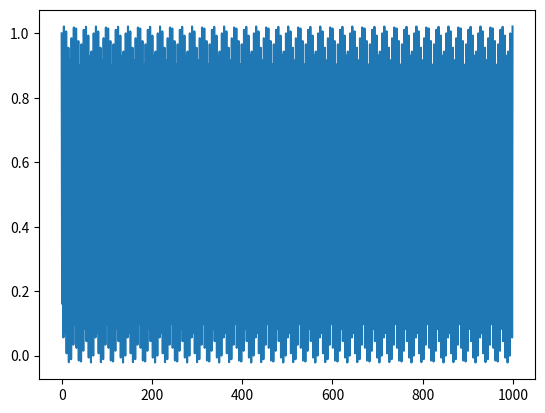

Generate this figure with matplotlib:
import math
import matplotlib.pyplot as plt

EPOCHS = 1000
ITERATIONS = 1
DX = 0.1
STARTING_X = 0

y_values = []
x_values = []
for a in range(EPOCHS):
    x_values.append(a * ITERATIONS)
current_value = 0
for a in range(EPOCHS):
    for b in range(ITERATIONS):
        current_value += math.cos(STARTING_X + (100 * a + b) * DX)
    y_values.append(current_value)
fig, ax = plt.subplots()
ax.plot(x_values, y_values)
plt.show()